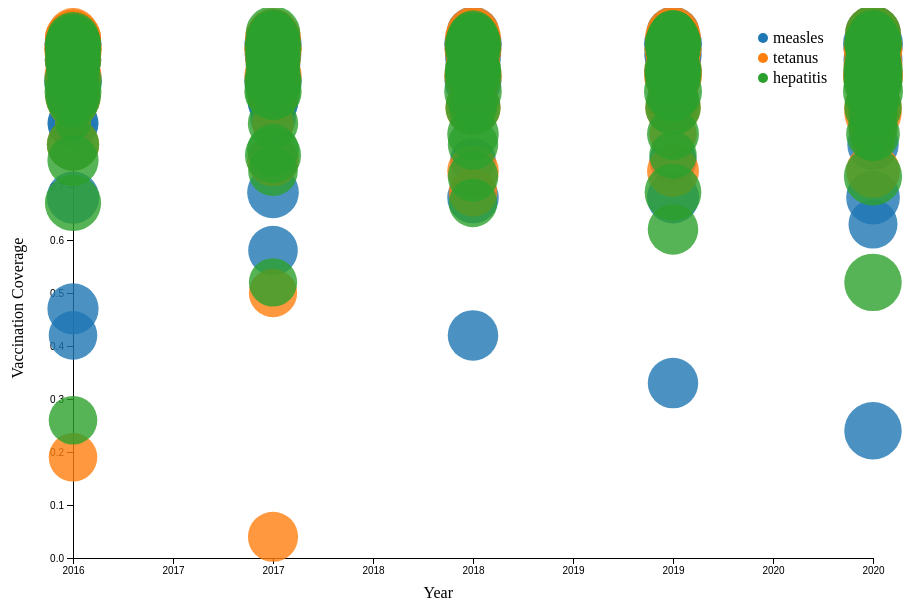
D3 v7 page, settled after 360 driven frames (6 s of simulated time); the page loaded 1 data file(s).


// ── bubble_chart.js
function init() {
    const width = 900;
    const height = 600;
    const margin = { top: 20, right: 30, bottom: 50, left: 70 };

    // Set up scales
    const xScale = d3.scaleLinear().range([margin.left, width - margin.right]);
    const yScale = d3.scaleLinear().range([height - margin.bottom, margin.top]);
    const sizeScale = d3.scaleSqrt().range([5, 30]);
    const colorScale = d3.scaleOrdinal(d3.schemeCategory10);

    // Create SVG container
    const svg = d3.select("#chart")
        .append("svg")
        .attr("width", width)
        .attr("height", height);

    // Load the data
    d3.csv("health_expenditure.csv").then(data => {
        // Convert numeric fields
        data.forEach(d => {
            d.year = +d.year;
            d.vaccination_coverage = +d.vaccination_coverage;
            d.health_expenditure_percentage = +d.health_expenditure_percentage;
            d.gdp_per_capita = +d.gdp_per_capita;
        });

        // Set up domains for scales
        xScale.domain(d3.extent(data, d => d.year));
        yScale.domain([0, 1]); // Vaccination coverage is normalized between 0 and 1
        sizeScale.domain([0, d3.max(data, d => d.health_expenditure_percentage)]);
        colorScale.domain([...new Set(data.map(d => d.disease))]);

        // Add axes
        svg.append("g")
            .attr("transform", `translate(0,${height - margin.bottom})`)
            .call(d3.axisBottom(xScale).tickFormat(d3.format("d")));

        svg.append("g")
            .attr("transform", `translate(${margin.left},0)`)
            .call(d3.axisLeft(yScale));

        // Add axis labels
        svg.append("text")
            .attr("text-anchor", "end")
            .attr("x", width / 2)
            .attr("y", height - 10)
            .text("Year");

        svg.append("text")
            .attr("text-anchor", "middle")
            .attr("transform", "rotate(-90)")
            .attr("x", -height / 2)
            .attr("y", 20)
            .text("Vaccination Coverage");

        // Plot bubbles
        svg.selectAll("circle")
            .data(data)
            .enter()
            .append("circle")
            .attr("cx", d => xScale(d.year))
            .attr("cy", d => yScale(d.vaccination_coverage))
            .attr("r", d => sizeScale(d.health_expenditure_percentage))
            .attr("fill", d => colorScale(d.disease))
            .attr("opacity", 0.8)
            .append("title") // Tooltip
            .text(d => `${d.country}, ${d.year}, ${d.disease}
Coverage: ${(d.vaccination_coverage * 100).toFixed(1)}%
Health Expenditure: ${d.health_expenditure_percentage}%`);

        // Add legend for diseases
        const legend = svg.append("g")
            .attr("class", "legend")
            .attr("transform", `translate(${width - 150}, 30)`);

        const diseases = [...new Set(data.map(d => d.disease))];
        diseases.forEach((disease, i) => {
            legend.append("circle")
                .attr("cx", 10)
                .attr("cy", i * 20)
                .attr("r", 5)
                .attr("fill", colorScale(disease));

            legend.append("text")
                .attr("x", 20)
                .attr("y", i * 20 + 5)
                .text(disease);
        });
    });
}

window.onload = init;


### data: health_expenditure.csv
?country, year, disease, gdp_per_capita, vaccination_coverage, health_expenditure_percentage
Albania, 2016, measles, 12292, 0.96, 6.70
Andorra, 2016, measles, 11580, 0.97, 6.90
Armenia, 2016, measles, 52665, 0.97, 10.90
Austria, 2016, measles, 14232, 0.95, 10.40
Azerbaijian, 2016, measles, 49830, 0.98, 4.40
Belarus, 2016, measles, 48599, 0.98, 5.90
Belgium, 2016, measles, 13001, 0.96, 10.80
Bosnia and Herzegovina, 2016, measles, 20733, 0.68, 9.10
Bulgaria, 2016, measles, 26056, 0.92, 7.50
Croatia, 2016, measles, 36628, 0.90, 6.70
Czech Republic, 2016, measles, 51814, 0.98, 7.40
Denmark, 2016, measles, 31945, 0.94, 10.30
Estonia, 2016, measles, 44934, 0.93, 6.70
Finland, 2016, measles, 42984, 0.94, 9.40
France, 2016, measles, 12964, 0.90, 11.50
Georgia, 2016, measles, 50579, 0.93, 8.00
Germany, 2016, measles, 27512, 0.97, 11.20
Greece, 2016, measles, 27942, 0.97, 8.40
Hungary, 2016, measles, 54477, 0.99, 7.00
Iceland, 2016, measles, 73170, 0.91, 8.10
Ireland, 2016, measles, 40267, 0.92, 7.50
Italy, 2016, measles, 24211, 0.87, 8.70
Kazakhstan, 2016, measles, 10031, 0.99, 3.40
Latvia, 2016, measles, 26725, 0.93, 6.10
Lithuania, 2016, measles, 30925, 0.94, 6.60
Luxembourg, 2016, measles, 112955, 0.99, 5.10
Malta, 2016, measles, 40319, 0.93, 9.00
Moldova, 2016, measles, 10816, 0.88, 7.50
Montenegro, 2016, measles, 18798, 0.47, 8.60
Netherlands, 2016, measles, 53163, 0.94, 10.06
North Macedonia, 2016, measles, 15554, 0.82, 6.38
Norway, 2016, measles, 59263, 0.96, 10.53
Poland, 2016, measles, 27831, 0.96, 6.59
Portugal, 2016, measles, 31608, 0.98, 9.39
Romania, 2016, measles, 24759, 0.86, 5.08
Russia, 2016, measles, 25491, 0.98, 5.29
San Marino, 2016, measles, 58433, 0.82, 8.42
Serbia, 2016, measles, 16183, 0.82, 8.45
Slovakia, 2016, measles, 29738, 0.95, 7.09
Slovenia, 2016, measles, 33582, 0.92, 8.46
Spain, 2016, measles, 37333, 0.97, 8.95
Sweden, 2016, measles, 50290, 0.97, 10.85
Switzerland, 2016, measles, 67351, 0.94, 10.99
Turkey, 2016, measles, 26696, 0.98, 4.28
Ukraine, 2016, measles, 11536, 0.42, 7.55
United Kingdom, 2016, measles, 44058, 0.92, 9.73
Albania, 2016, tetanus, 12292, 0.98, 6.70
Andorra, 2016, tetanus, 11580, 0.98, 6.90
Armenia, 2016, tetanus, 52665, 0.94, 10.90
Austria, 2016, tetanus, 14232, 0.87, 10.40
Azerbaijian, 2016, tetanus, 49830, 0.97, 4.40
Belarus, 2016, tetanus, 48599, 0.98, 5.90
Belgium, 2016, tetanus, 13001, 0.98, 10.80
Bosnia and Herzegovina, 2016, tetanus, 20733, 0.78, 9.10
Bulgaria, 2016, tetanus, 26056, 0.92, 7.50
Croatia, 2016, tetanus, 36628, 0.93, 6.70
Czech Republic, 2016, tetanus, 51814, 0.96, 7.40
Denmark, 2016, tetanus, 31945, 0.94, 10.30
Estonia, 2016, tetanus, 44934, 0.93, 6.70
Finland, 2016, tetanus, 42984, 0.92, 9.40
... 618 more rows